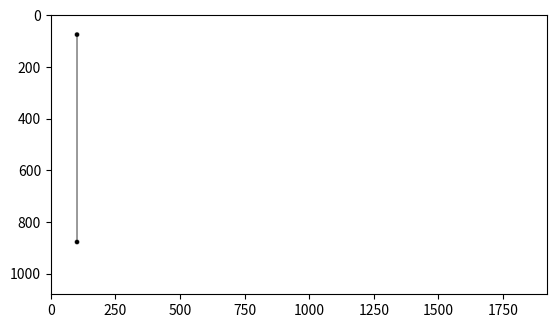

Recreate this plot in Python.
import numpy as np
import matplotlib.pyplot as plt

# USER ENTRIES: The user informs the coordinates of the two points for the line
x1 = 100
y1 = 200
x2 = 100
y2 = 1000

# The user decides the line width
lw = int(3)

# Calculate the half line width
hw = int(lw / 2)

# Setting the size of the canvas
col = int(1920)
row = int(1080)
print('col, row =', col, ',', row)

# Preparing the black canvas
Gambar = np.zeros((row, col, 3), dtype=np.uint8)

Gambar[:, :, :] = 255  # changing color to white

# Check if the line is vertical
if x2 != x1:
    # Calculate the slope of the line
    m = (y2 - y1) / (x2 - x1)

    # Calculate the x-intercept of the line
    c = x1 - hw

    # Draw the line
    y_start = min(y1, y2)
    y_end = max(y1, y2)
    for y in range(y_start, y_end + 1):
        x = int(m * (y - y1) + c)
        for i in range(y - hw, y + hw + 1):
            for j in range(x - hw, x + hw + 1):
                if 0 <= i < row and 0 <= j < col:
                    Gambar[i, j, :] = 0
else:
    # Draw a vertical line
    x = x1
    for y in range(y1, y2 + 1):
        for i in range(y - hw, y + hw + 1):
            for j in range(x - hw, x + hw + 1):
                if 0 <= i < row and 0 <= j < col:
                    Gambar[i, j, :] = 0

# Draw the additional points
x3 = 100
y3 = 200
x4 = 100
y4 = 1000

point_radius = int(lw * 3)  # Adjust the size of the points based on the line width

for i in range(x3 - point_radius, x3 + point_radius + 1):
    for j in range(y3 - point_radius, y3 + point_radius + 1):
        if (i - x3) ** 2 + (j - y3) ** 2 <= point_radius ** 2:
            if 0 <= i < col and 0 <= j < row:
                Gambar[j, i, :] = 0

for i in range(x4 - point_radius, x4 + point_radius + 1):
    for j in range(y4 - point_radius, y4 + point_radius + 1):
        if (i - x4) ** 2 + (j - y4) ** 2 <= point_radius ** 2:
            if 0 <= i < col and 0 <= j < row:
                Gambar[j, i, :] = 0

# Flip the image vertically
Gambar = np.flip(Gambar, axis=0)

plt.figure()
plt.imshow(Gambar)
plt.show()